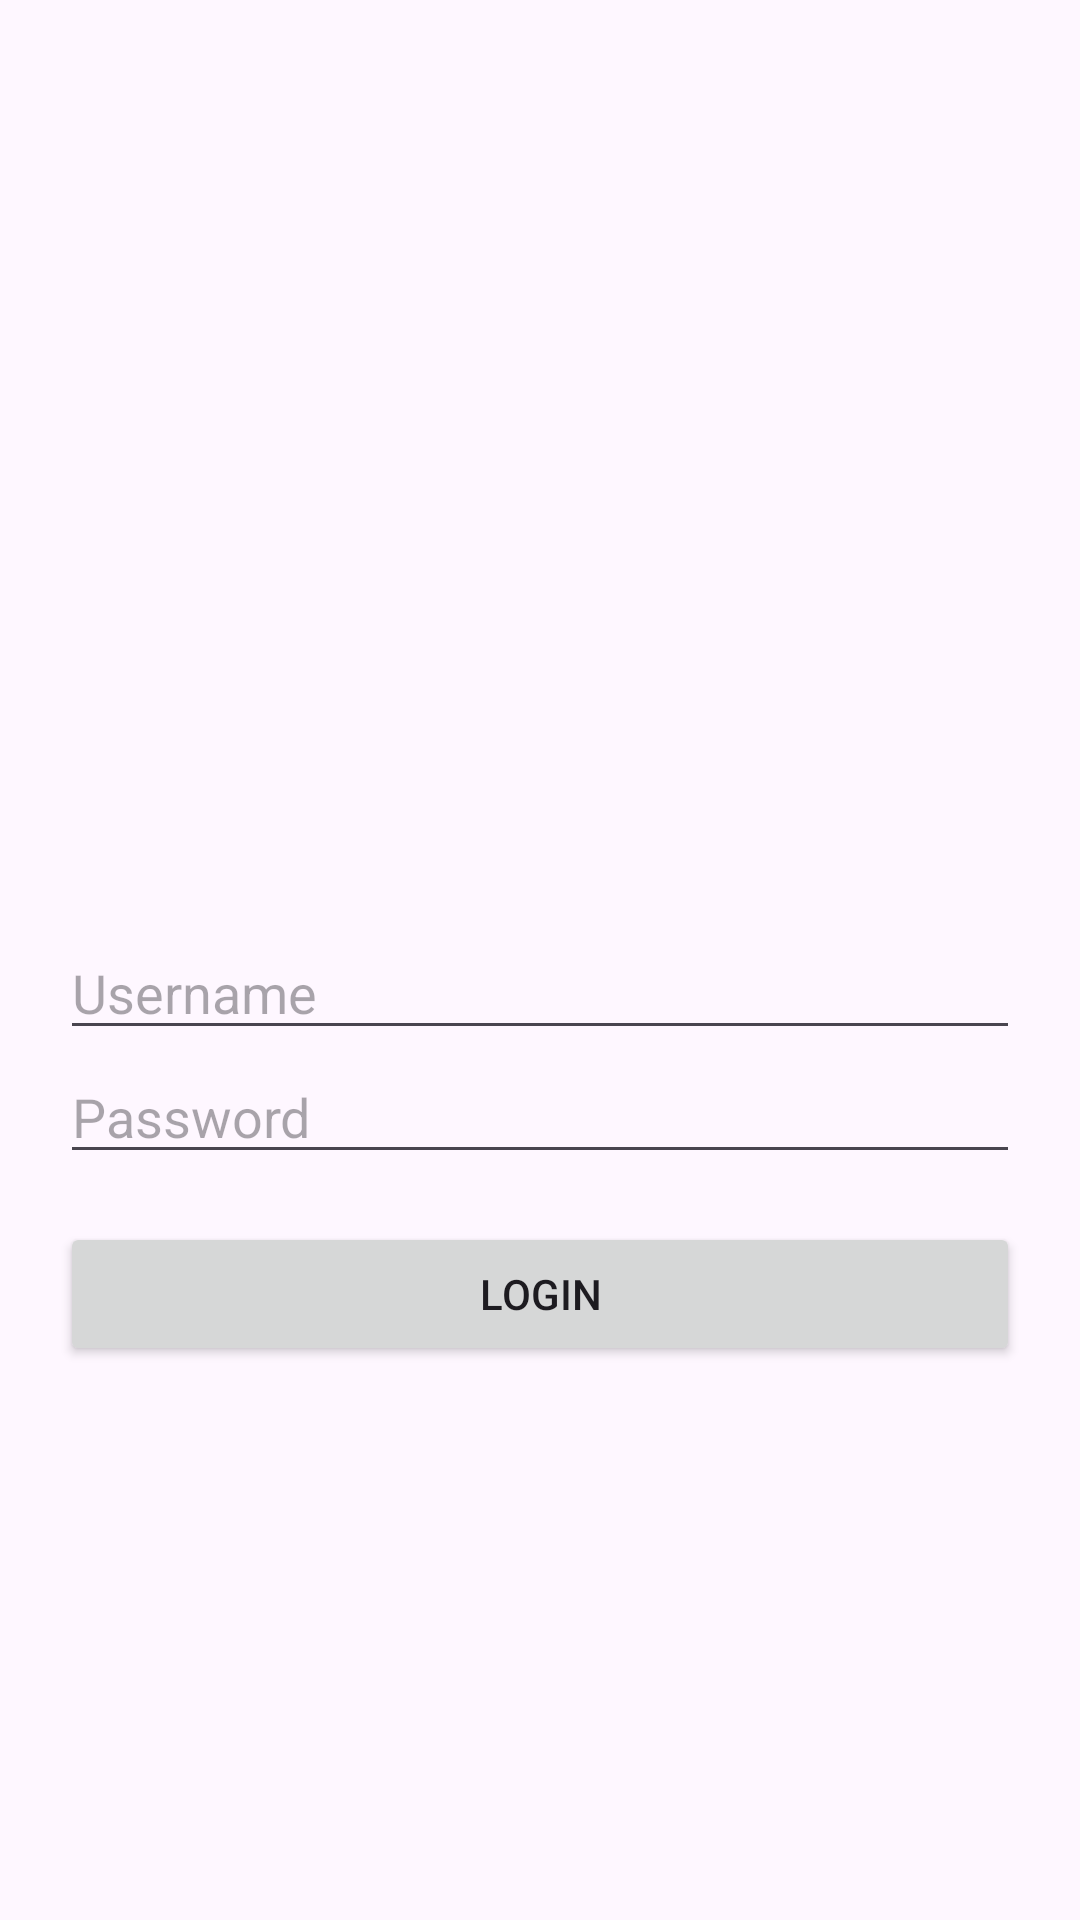

This screen was rendered from an Android layout file. Write that file and the resources it references.
<!-- AndroidManifest.xml: application theme Theme.ProbeApps -->
<!-- res/layout/activity_auth.xml -->
<?xml version="1.0" encoding="utf-8"?>
<androidx.constraintlayout.widget.ConstraintLayout xmlns:android="http://schemas.android.com/apk/res/android"
    xmlns:app="http://schemas.android.com/apk/res-auto"
    xmlns:tools="http://schemas.android.com/tools"
    android:id="@+id/main"
    android:layout_width="match_parent"
    android:layout_height="match_parent"
    tools:context=".AuthActivity">

    <LinearLayout
        xmlns:android="http://schemas.android.com/apk/res/android"
        android:layout_width="match_parent"
        android:layout_height="match_parent"
        android:orientation="vertical"
        android:padding="20dp"
        android:gravity="center">

        <ImageView
            android:layout_width="100dp"
            android:layout_height="100dp"
            android:src="@drawable/xiaomi14t"
            android:layout_marginBottom="24dp"/>

        <EditText
            android:id="@+id/etUsername"
            android:layout_width="match_parent"
            android:layout_height="wrap_content"
            android:hint="Username" />

        <EditText
            android:id="@+id/etPassword"
            android:layout_width="match_parent"
            android:layout_height="wrap_content"
            android:hint="Password"
            android:inputType="textPassword" />

        <Button
            android:id="@+id/btnLogin"
            android:layout_width="match_parent"
            android:layout_height="wrap_content"
            android:text="Login"
            android:layout_marginTop="16dp" />

    </LinearLayout>

</androidx.constraintlayout.widget.ConstraintLayout>
<!-- resources referenced by this layout -->
<resources>
  <style name="Theme.ProbeApps" parent="Base.Theme.ProbeApps" />
  <style name="Base.Theme.ProbeApps" parent="Theme.Material3.DayNight.NoActionBar">
          
          
      </style>
</resources>
